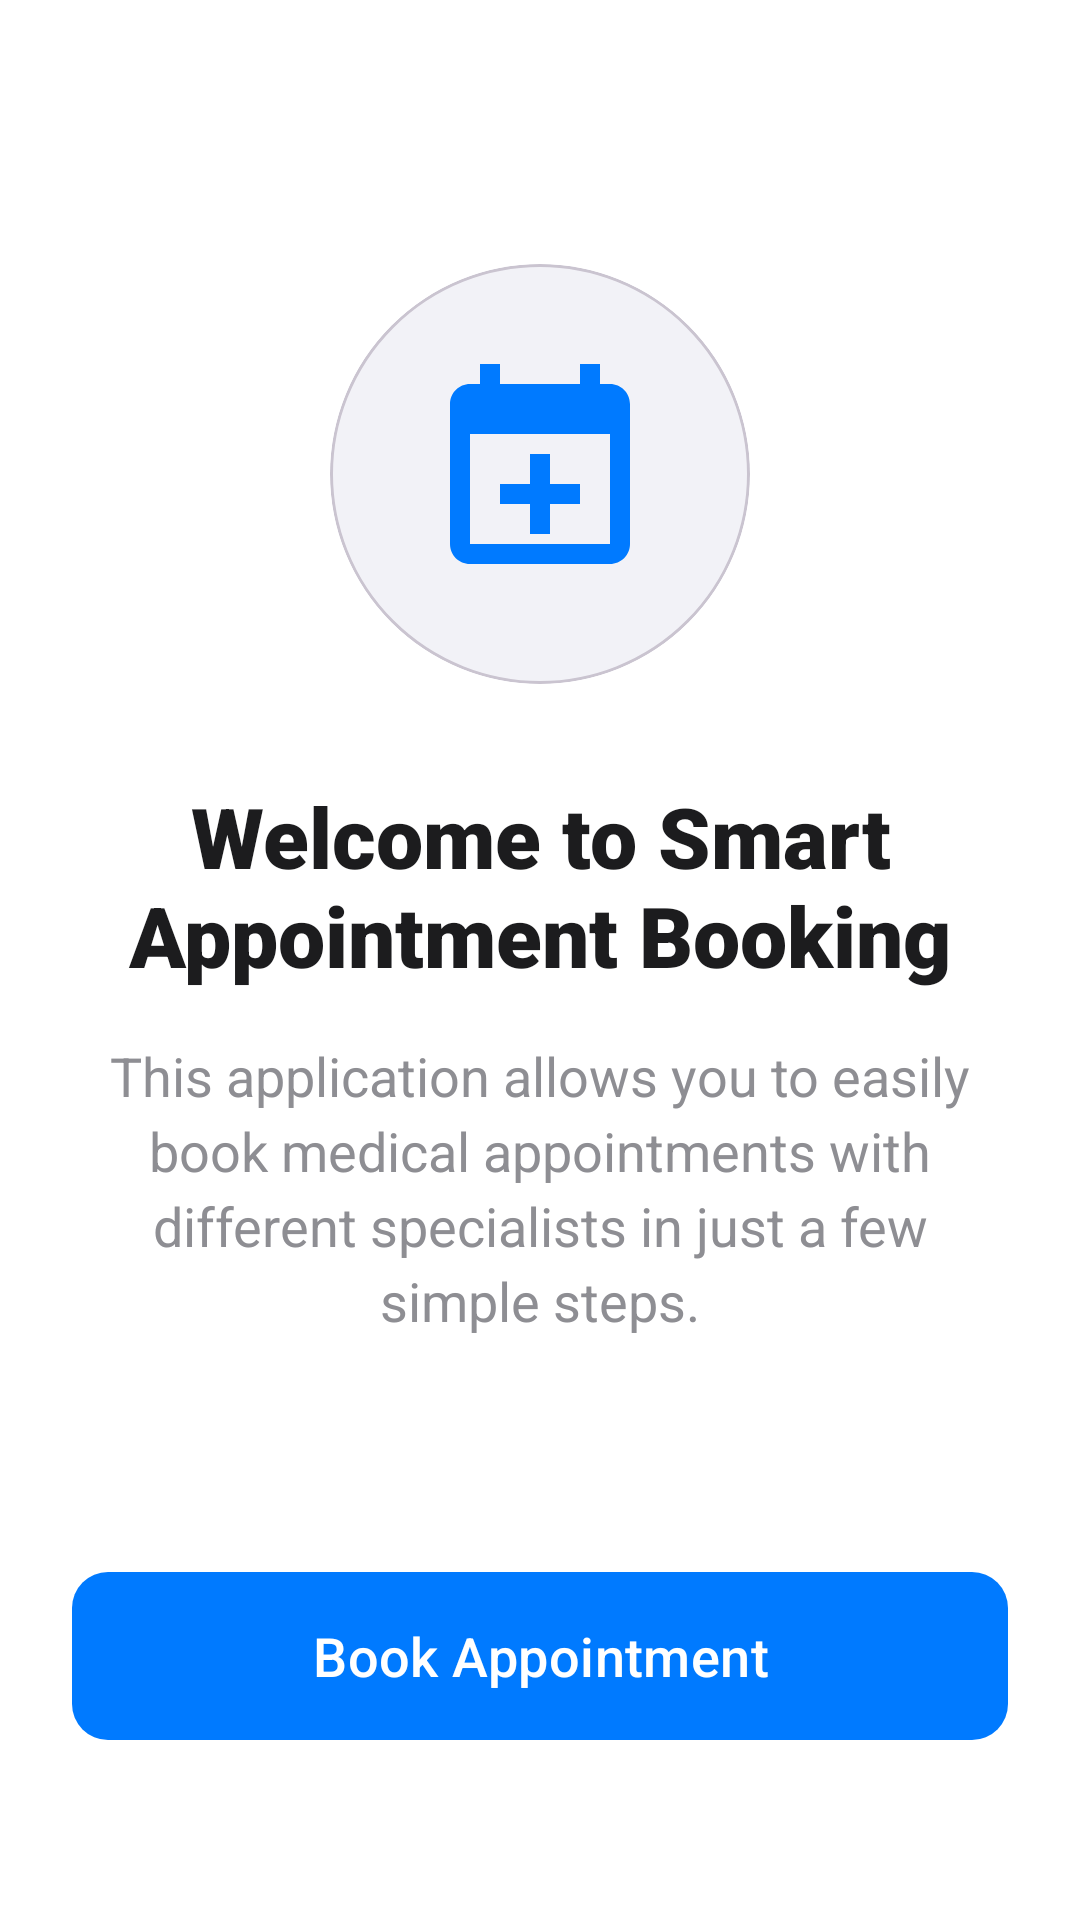

Layout XML and referenced resources for this Android screen:
<!-- AndroidManifest.xml: activity theme Theme.Quiz1 -->
<!-- res/layout/activity_main.xml -->
<?xml version="1.0" encoding="utf-8"?>
<androidx.constraintlayout.widget.ConstraintLayout xmlns:android="http://schemas.android.com/apk/res/android"
    xmlns:app="http://schemas.android.com/apk/res-auto"
    xmlns:tools="http://schemas.android.com/tools"
    android:id="@+id/main"
    android:layout_width="match_parent"
    android:layout_height="match_parent"
    android:background="@color/surface"
    android:padding="24dp">

    <com.google.android.material.card.MaterialCardView
        android:id="@+id/cardIcon"
        android:layout_width="140dp"
        android:layout_height="140dp"
        android:layout_marginTop="64dp"
        app:cardBackgroundColor="@color/background"
        app:cardCornerRadius="70dp"
        app:cardElevation="0dp"
        app:layout_constraintEnd_toEndOf="parent"
        app:layout_constraintStart_toStartOf="parent"
        app:layout_constraintTop_toTopOf="parent">

        <ImageView
            android:id="@+id/ivHomeIcon"
            android:layout_width="80dp"
            android:layout_height="80dp"
            android:layout_gravity="center"
            android:src="@drawable/ic_medical_logo"
            app:tint="@color/primary" />
    </com.google.android.material.card.MaterialCardView>

    <TextView
        android:id="@+id/tvWelcomeMain"
        android:layout_width="wrap_content"
        android:layout_height="wrap_content"
        android:layout_marginTop="32dp"
        android:text="Welcome to Smart Appointment Booking"
        android:textColor="@color/on_surface"
        android:textSize="28sp"
        android:gravity="center"
        android:fontFamily="sans-serif-black"
        app:layout_constraintEnd_toEndOf="parent"
        app:layout_constraintStart_toStartOf="parent"
        app:layout_constraintTop_toBottomOf="@+id/cardIcon" />

    <TextView
        android:id="@+id/tvDescription"
        android:layout_width="0dp"
        android:layout_height="wrap_content"
        android:layout_marginTop="16dp"
        android:gravity="center"
        android:text="This application allows you to easily book medical appointments with different specialists in just a few simple steps."
        android:textColor="@color/text_secondary"
        android:textSize="18sp"
        android:lineSpacingExtra="4dp"
        app:layout_constraintEnd_toEndOf="parent"
        app:layout_constraintStart_toStartOf="parent"
        app:layout_constraintTop_toBottomOf="@+id/tvWelcomeMain" />

    <com.google.android.material.button.MaterialButton
        android:id="@+id/btnBookAppointment"
        style="@style/RoundedButton"
        android:layout_width="match_parent"
        android:layout_height="64dp"
        android:layout_marginBottom="32dp"
        android:text="Book Appointment"
        android:textSize="18sp"
        android:textAllCaps="false"
        android:fontFamily="sans-serif-medium"
        app:layout_constraintBottom_toBottomOf="parent"
        app:layout_constraintEnd_toEndOf="parent"
        app:layout_constraintStart_toStartOf="parent" />

</androidx.constraintlayout.widget.ConstraintLayout>
<!-- resources referenced by this layout -->
<resources>
  <color name="background">#F2F2F7</color>
  <color name="on_surface">#1C1C1E</color>
  <color name="primary">#007AFF</color>
  <color name="surface">#FFFFFF</color>
  <color name="text_secondary">#8E8E93</color>
  <!-- drawable ic_medical_logo (drawable) -->
  <vector xmlns:android="http://schemas.android.com/apk/res/android"
      android:width="24dp"
      android:height="24dp"
      android:viewportWidth="24"
      android:viewportHeight="24">
      <path
          android:fillColor="#000000"
          android:pathData="M19,3h-1V1h-2v2H8V1H6v2H5C3.89,3 3,3.9 3,5v14c0,1.1 0.89,2 2,2h14c1.1,0 2,-0.9 2,-2V5C21,3.9 20.11,3 19,3zM19,19H5V8h14V19zM13,10h-2v3H8v2h3v3h2v-3h3v-2h-3V10z"/>
  </vector>
  <style name="RoundedButton" parent="Widget.Material3.Button">
          <item name="shapeAppearanceOverlay">@style/ShapeAppearance.Quiz1.MediumComponent</item>
      </style>
  <style name="Theme.Quiz1" parent="Base.Theme.Quiz1" />
  <style name="ShapeAppearance.Quiz1.MediumComponent" parent="ShapeAppearance.Material3.MediumComponent">
          <item name="cornerSize">12dp</item>
      </style>
  <style name="Base.Theme.Quiz1" parent="Theme.Material3.DayNight.NoActionBar">
          <item name="colorPrimary">@color/primary</item>
          <item name="colorOnPrimary">@color/white</item>
          <item name="colorPrimaryContainer">@color/primary_variant</item>
          <item name="colorSecondary">@color/secondary</item>
          <item name="android:windowBackground">@color/background</item>
          <item name="colorSurface">@color/surface</item>
          <item name="colorOnSurface">@color/on_surface</item>
      </style>
  <color name="white">#FFFFFFFF</color>
  <color name="primary_variant">#0056B3</color>
  <color name="secondary">#34C759</color>
</resources>
